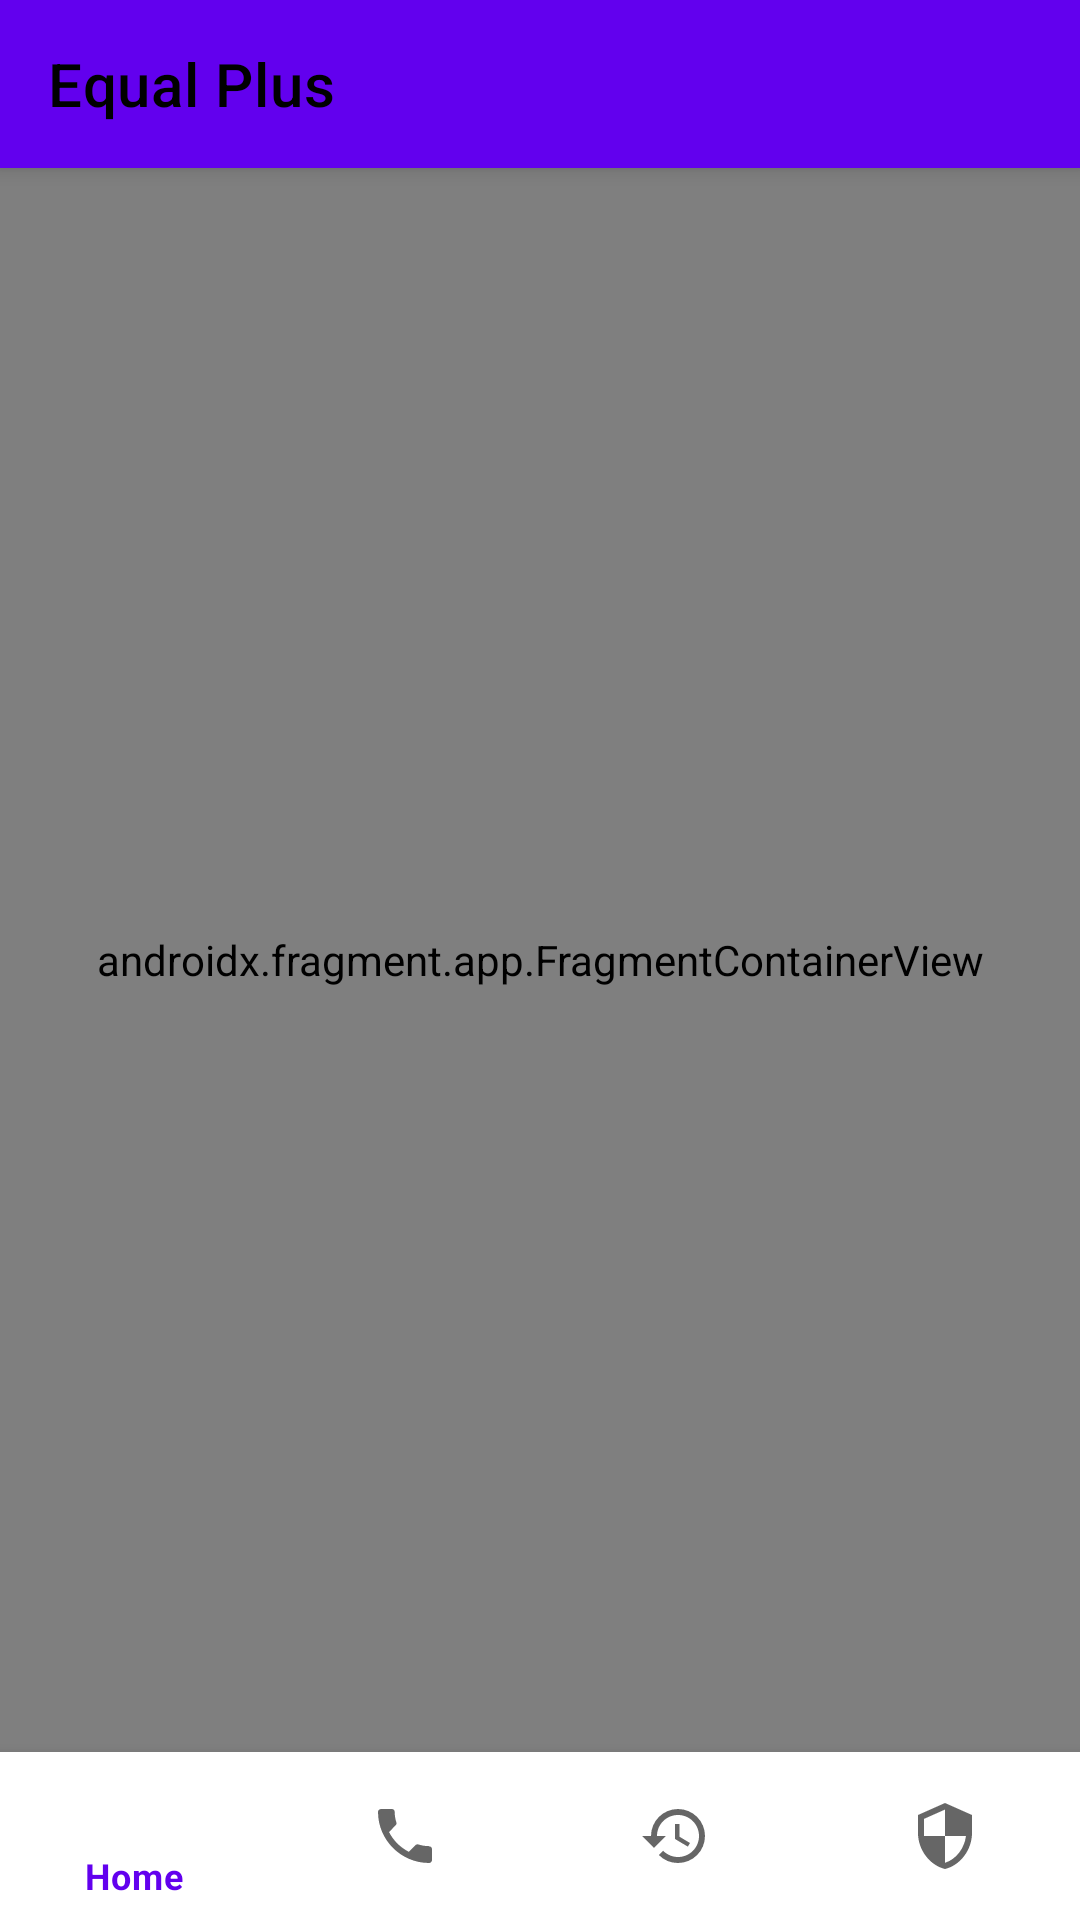

Layout XML and referenced resources for this Android screen:
<!-- AndroidManifest.xml: application theme Theme.BridgeFy -->
<!-- res/layout/activity_main.xml -->
<?xml version="1.0" encoding="utf-8"?>
<androidx.coordinatorlayout.widget.CoordinatorLayout xmlns:android="http://schemas.android.com/apk/res/android"
    xmlns:app="http://schemas.android.com/apk/res-auto"
    xmlns:tools="http://schemas.android.com/tools"
    android:id="@+id/main"
    android:layout_width="match_parent"
    android:layout_height="match_parent"
    tools:context=".MainActivity">

    <com.google.android.material.appbar.AppBarLayout
        android:id="@+id/appBarLayout"
        android:layout_width="match_parent"
        android:layout_height="wrap_content">

        <com.google.android.material.appbar.MaterialToolbar
            android:id="@+id/toolbar"
            android:layout_width="match_parent"
            android:layout_height="?attr/actionBarSize"
            app:title="Equal Plus"
            app:titleTextColor="?attr/colorOnSurface" />

    </com.google.android.material.appbar.AppBarLayout>

    <androidx.constraintlayout.widget.ConstraintLayout
        android:layout_width="match_parent"
        android:layout_height="match_parent"
        app:layout_behavior="@string/appbar_scrolling_view_behavior">

        <androidx.fragment.app.FragmentContainerView
            android:id="@+id/nav_host_fragment"
            android:name="androidx.navigation.fragment.NavHostFragment"
            android:layout_width="0dp"
            android:layout_height="0dp"
            app:defaultNavHost="true"
            app:layout_constraintBottom_toTopOf="@id/bottom_nav"
            app:layout_constraintEnd_toEndOf="parent"
            app:layout_constraintStart_toStartOf="parent"
            app:layout_constraintTop_toTopOf="parent"
            app:navGraph="@navigation/nav_graph" />

        <com.google.android.material.bottomnavigation.BottomNavigationView
            android:id="@+id/bottom_nav"
            android:layout_width="0dp"
            android:layout_height="wrap_content"
            app:layout_constraintBottom_toBottomOf="parent"
            app:layout_constraintEnd_toEndOf="parent"
            app:layout_constraintStart_toStartOf="parent"
            app:menu="@menu/bottom_nav_menu" />

    </androidx.constraintlayout.widget.ConstraintLayout>

</androidx.coordinatorlayout.widget.CoordinatorLayout>
<!-- resources referenced by this layout -->
<resources>
  <style name="Theme.BridgeFy" parent="Theme.MaterialComponents.Light.NoActionBar">
      </style>
</resources>
